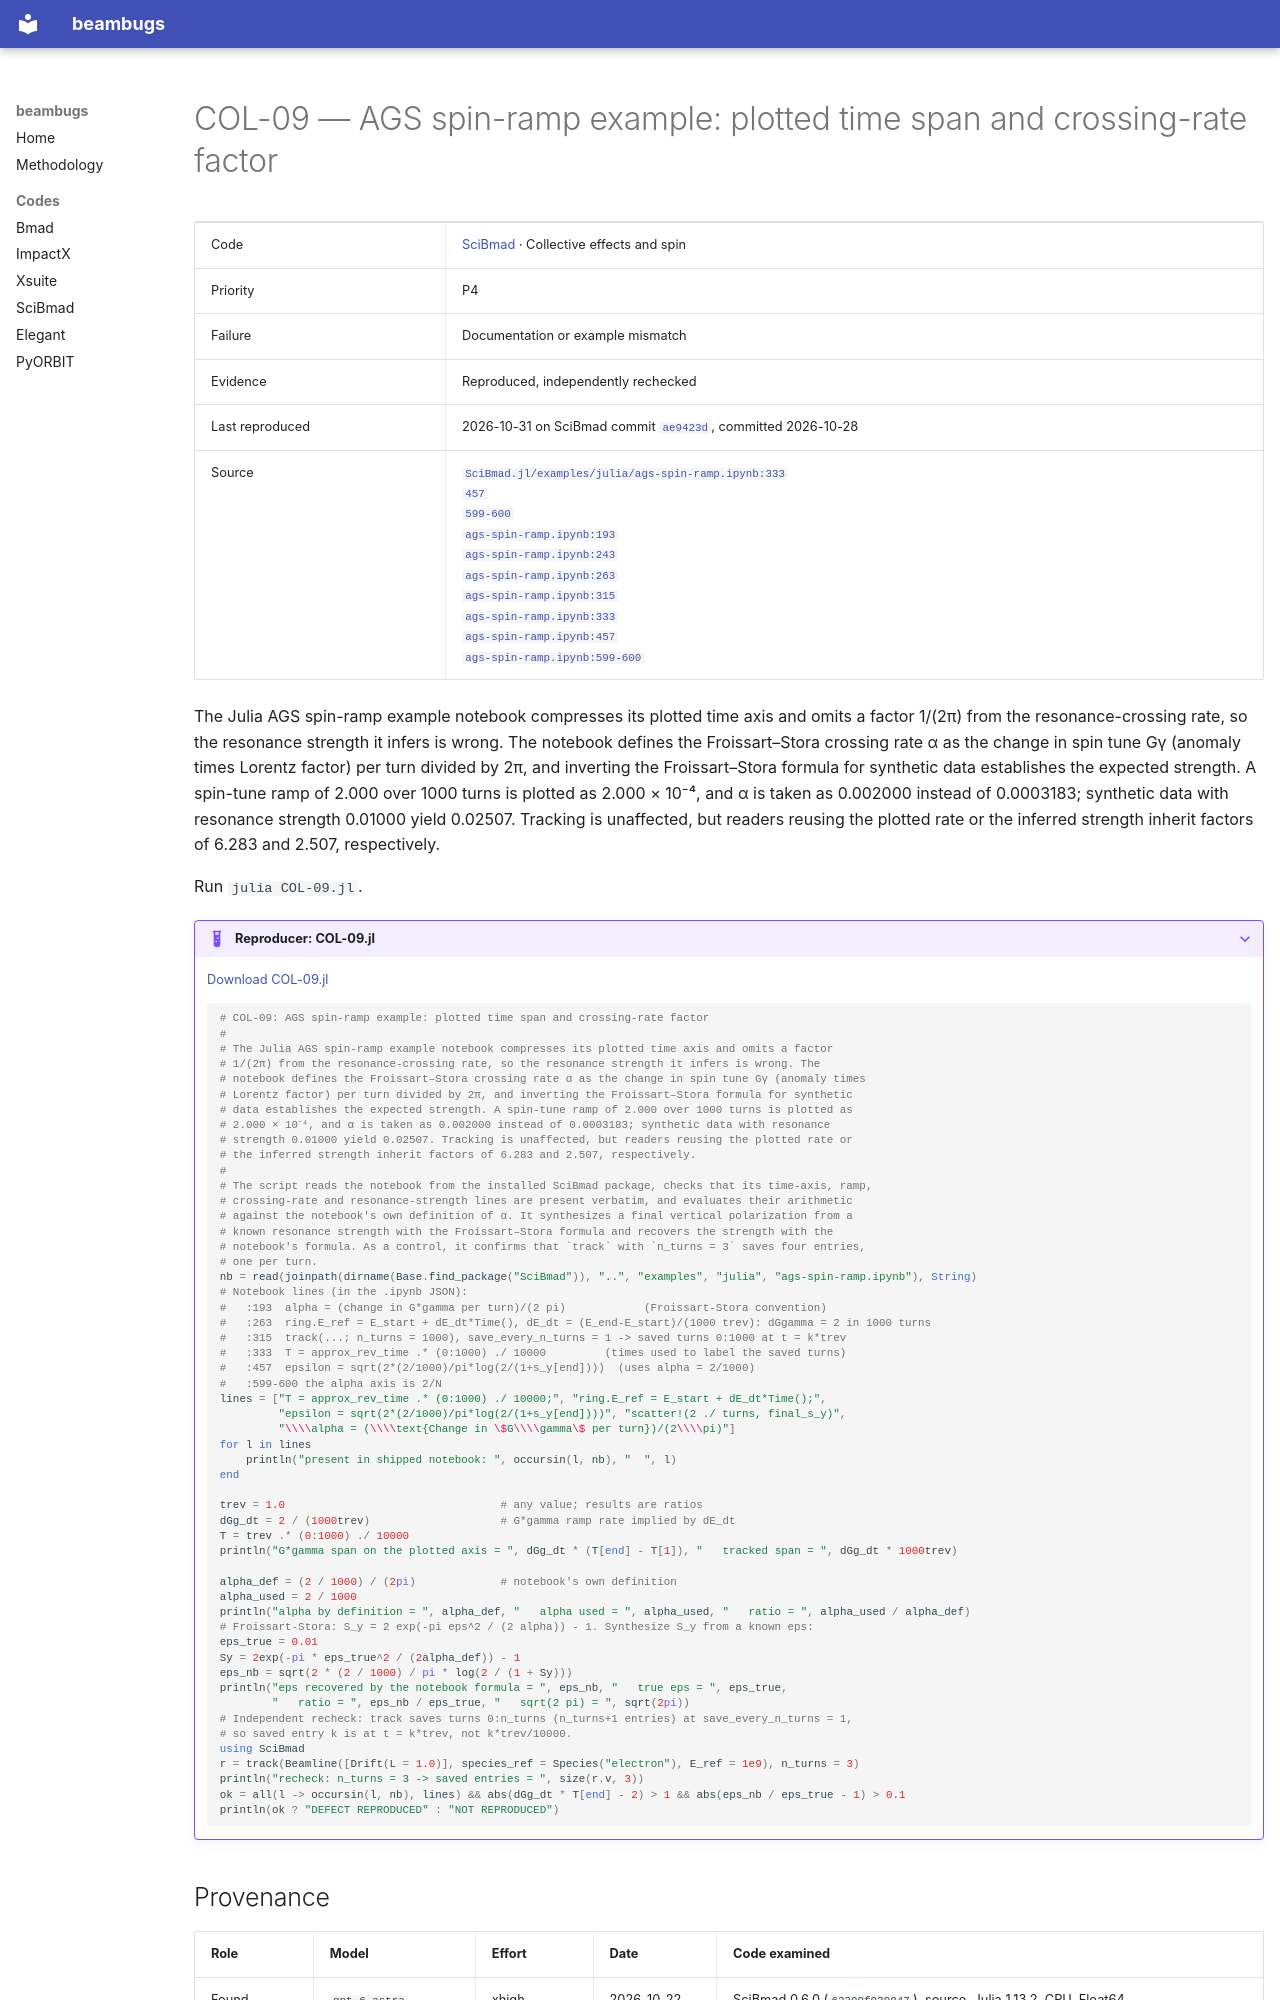

repository: nikitakuklev/beambugs · page: scibmad/COL-09/index.html · generator: mkdocs

---
title: "COL-09: AGS spin-ramp example: plotted time span and crossing-rate factor"
hide:
  - toc
---

# COL-09 — AGS spin-ramp example: plotted time span and crossing-rate factor

| | |
|---|---|
| Code | [SciBmad](../index.md) · Collective effects and spin |
| Priority | P4 |
| Failure | Documentation or example mismatch |
| Evidence | Reproduced, independently rechecked |
| Last reproduced | 2026-10-31 on SciBmad commit [`ae9423d`](https://github.com/bmad-sim/SciBmad.jl/commit/ae9423d703b4), committed 2026-10-28 |
| Source | [`SciBmad.jl/examples/julia/ags-spin-ramp.ipynb:333`](https://github.com/bmad-sim/SciBmad.jl/blob/ae9423d703b4e612ae66e9deb0546aa79f62a340/examples/julia/ags-spin-ramp.ipynb#L333)<br>[`457`](https://github.com/bmad-sim/SciBmad.jl/blob/ae9423d703b4e612ae66e9deb0546aa79f62a340/examples/julia/ags-spin-ramp.ipynb#L457)<br>[`599-600`](https://github.com/bmad-sim/SciBmad.jl/blob/ae9423d703b4e612ae66e9deb0546aa79f62a340/examples/julia/ags-spin-ramp.ipynb#L599-L600)<br>[`ags-spin-ramp.ipynb:193`](https://github.com/bmad-sim/SciBmad.jl/blob/ae9423d703b4e612ae66e9deb0546aa79f62a340/examples/julia/ags-spin-ramp.ipynb#L193)<br>[`ags-spin-ramp.ipynb:243`](https://github.com/bmad-sim/SciBmad.jl/blob/ae9423d703b4e612ae66e9deb0546aa79f62a340/examples/julia/ags-spin-ramp.ipynb#L243)<br>[`ags-spin-ramp.ipynb:263`](https://github.com/bmad-sim/SciBmad.jl/blob/ae9423d703b4e612ae66e9deb0546aa79f62a340/examples/julia/ags-spin-ramp.ipynb#L263)<br>[`ags-spin-ramp.ipynb:315`](https://github.com/bmad-sim/SciBmad.jl/blob/ae9423d703b4e612ae66e9deb0546aa79f62a340/examples/julia/ags-spin-ramp.ipynb#L315)<br>[`ags-spin-ramp.ipynb:333`](https://github.com/bmad-sim/SciBmad.jl/blob/ae9423d703b4e612ae66e9deb0546aa79f62a340/examples/julia/ags-spin-ramp.ipynb#L333)<br>[`ags-spin-ramp.ipynb:457`](https://github.com/bmad-sim/SciBmad.jl/blob/ae9423d703b4e612ae66e9deb0546aa79f62a340/examples/julia/ags-spin-ramp.ipynb#L457)<br>[`ags-spin-ramp.ipynb:599-600`](https://github.com/bmad-sim/SciBmad.jl/blob/ae9423d703b4e612ae66e9deb0546aa79f62a340/examples/julia/ags-spin-ramp.ipynb#L599-L600) |

The Julia AGS spin-ramp example notebook compresses its plotted time axis and omits a factor 1/(2π) from the resonance-crossing rate, so the resonance strength it infers is wrong. The notebook defines the Froissart–Stora crossing rate α as the change in spin tune Gγ (anomaly times Lorentz factor) per turn divided by 2π, and inverting the Froissart–Stora formula for synthetic data establishes the expected strength. A spin-tune ramp of 2.000 over 1000 turns is plotted as 2.000 × 10⁻⁴, and α is taken as 0.002000 instead of 0.0003183; synthetic data with resonance strength 0.01000 yield 0.02507. Tracking is unaffected, but readers reusing the plotted rate or the inferred strength inherit factors of 6.283 and 2.507, respectively.

Run `julia COL-09.jl`.

??? example "Reproducer: COL-09.jl"

    [Download COL-09.jl](COL-09.jl)

    ```julia
    # COL-09: AGS spin-ramp example: plotted time span and crossing-rate factor
    #
    # The Julia AGS spin-ramp example notebook compresses its plotted time axis and omits a factor
    # 1/(2π) from the resonance-crossing rate, so the resonance strength it infers is wrong. The
    # notebook defines the Froissart–Stora crossing rate α as the change in spin tune Gγ (anomaly times
    # Lorentz factor) per turn divided by 2π, and inverting the Froissart–Stora formula for synthetic
    # data establishes the expected strength. A spin-tune ramp of 2.000 over 1000 turns is plotted as
    # 2.000 × 10⁻⁴, and α is taken as 0.002000 instead of 0.0003183; synthetic data with resonance
    # strength 0.01000 yield 0.02507. Tracking is unaffected, but readers reusing the plotted rate or
    # the inferred strength inherit factors of 6.283 and 2.507, respectively.
    #
    # The script reads the notebook from the installed SciBmad package, checks that its time-axis, ramp,
    # crossing-rate and resonance-strength lines are present verbatim, and evaluates their arithmetic
    # against the notebook's own definition of α. It synthesizes a final vertical polarization from a
    # known resonance strength with the Froissart–Stora formula and recovers the strength with the
    # notebook's formula. As a control, it confirms that `track` with `n_turns = 3` saves four entries,
    # one per turn.
    nb = read(joinpath(dirname(Base.find_package("SciBmad")), "..", "examples", "julia", "ags-spin-ramp.ipynb"), String)
    # Notebook lines (in the .ipynb JSON):
    #   :193  alpha = (change in G*gamma per turn)/(2 pi)            (Froissart-Stora convention)
    #   :263  ring.E_ref = E_start + dE_dt*Time(), dE_dt = (E_end-E_start)/(1000 trev): dGgamma = 2 in 1000 turns
    #   :315  track(...; n_turns = 1000), save_every_n_turns = 1 -> saved turns 0:1000 at t = k*trev
    #   :333  T = approx_rev_time .* (0:1000) ./ 10000         (times used to label the saved turns)
    #   :457  epsilon = sqrt(2*(2/1000)/pi*log(2/(1+s_y[end])))  (uses alpha = 2/1000)
    #   :599-600 the alpha axis is 2/N
    lines = ["T = approx_rev_time .* (0:1000) ./ 10000;", "ring.E_ref = E_start + dE_dt*Time();",
             "epsilon = sqrt(2*(2/1000)/pi*log(2/(1+s_y[end])))", "scatter!(2 ./ turns, final_s_y)",
             "\\\\alpha = (\\\\text{Change in \$G\\\\gamma\$ per turn})/(2\\\\pi)"]
    for l in lines
        println("present in shipped notebook: ", occursin(l, nb), "  ", l)
    end

    trev = 1.0                                 # any value; results are ratios
    dGg_dt = 2 / (1000trev)                    # G*gamma ramp rate implied by dE_dt
    T = trev .* (0:1000) ./ 10000
    println("G*gamma span on the plotted axis = ", dGg_dt * (T[end] - T[1]), "   tracked span = ", dGg_dt * 1000trev)

    alpha_def = (2 / 1000) / (2pi)             # notebook's own definition
    alpha_used = 2 / 1000
    println("alpha by definition = ", alpha_def, "   alpha used = ", alpha_used, "   ratio = ", alpha_used / alpha_def)
    # Froissart-Stora: S_y = 2 exp(-pi eps^2 / (2 alpha)) - 1. Synthesize S_y from a known eps:
    eps_true = 0.01
    Sy = 2exp(-pi * eps_true^2 / (2alpha_def)) - 1
    eps_nb = sqrt(2 * (2 / 1000) / pi * log(2 / (1 + Sy)))
    println("eps recovered by the notebook formula = ", eps_nb, "   true eps = ", eps_true,
            "   ratio = ", eps_nb / eps_true, "   sqrt(2 pi) = ", sqrt(2pi))
    # Independent recheck: track saves turns 0:n_turns (n_turns+1 entries) at save_every_n_turns = 1,
    # so saved entry k is at t = k*trev, not k*trev/10000.
    using SciBmad
    r = track(Beamline([Drift(L = 1.0)], species_ref = Species("electron"), E_ref = 1e9), n_turns = 3)
    println("recheck: n_turns = 3 -> saved entries = ", size(r.v, 3))
    ok = all(l -> occursin(l, nb), lines) && abs(dGg_dt * T[end] - 2) > 1 && abs(eps_nb / eps_true - 1) > 0.1
    println(ok ? "DEFECT REPRODUCED" : "NOT REPRODUCED")

    ```
